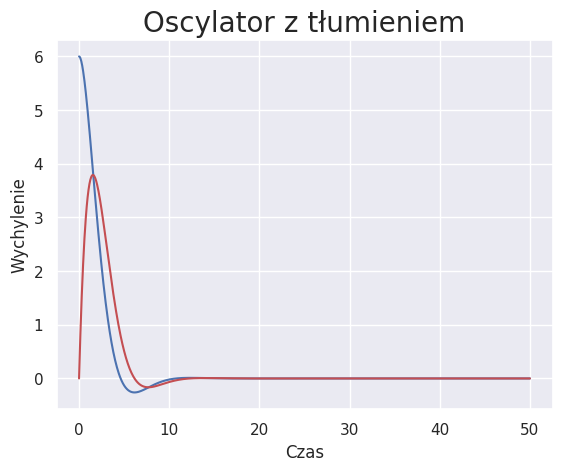

Python code for this plot:
# -*- coding: utf-8 -*-
"""Untitled1.ipynb

Automatically generated by Colaboratory.

Original file is located at
    https://colab.research.google.com/<link-removed>
"""

import numpy as np
from scipy.integrate import solve_ivp
import matplotlib.pyplot as plt
import seaborn as sns
sns.set()


k = 25
m = 48
delta = 0.51
#delta = 0.05
#k = 2
#m = 2
t = np.linspace(0, 50, 1000)
x = [6, 0]
x_2 = [0, 6]





def wykres(t, x):
    result = [x[1], (-2 * delta * x[1] - k / m * x[0])]
    return result


def wykres2(t, x_2):
    result = [x_2[1], (-2 * delta * x_2[1] - k / m * x_2[0])]
    return result


solution = solve_ivp(wykres, [0, 1000], y0=x, t_eval=t)
solution_2 = solve_ivp(wykres2, [0, 1000], y0=x_2, t_eval=t)
plt.plot(t, solution.y[0], 'b')
plt.plot(t, solution_2.y[0], 'r')
# plt.axis([200, 220, -0.05, 0.05])
plt.xlabel("Czas")
plt.ylabel("Wychylenie")
plt.title('Oscylator z tłumieniem', fontsize=20)
plt.grid(True)
plt.show()